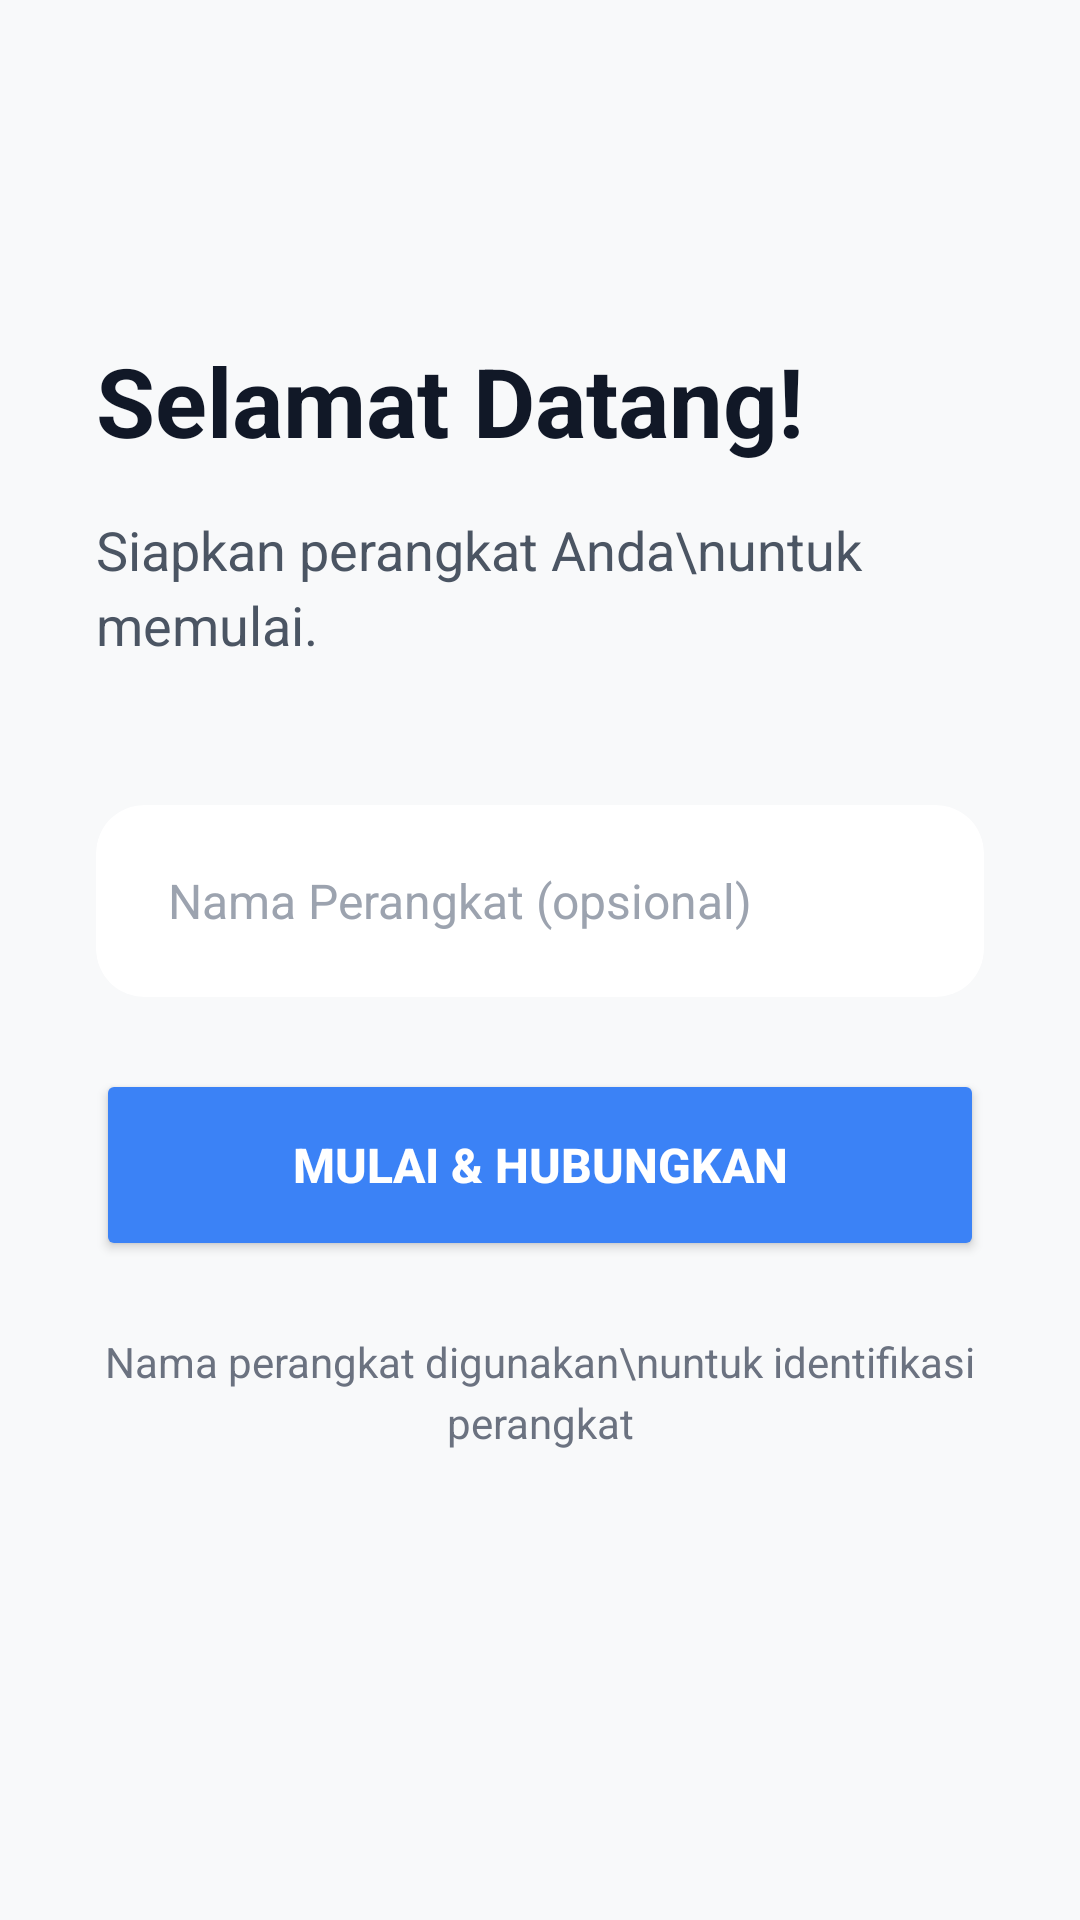

This screen was rendered from an Android layout file. Write that file and the resources it references.
<!-- AndroidManifest.xml: application theme Theme.Smartwatchrealtime -->
<!-- res/layout/activity_setup.xml -->
<?xml version="1.0" encoding="utf-8"?>
<androidx.constraintlayout.widget.ConstraintLayout xmlns:android="http://schemas.android.com/apk/res/android"
    xmlns:app="http://schemas.android.com/apk/res-auto"
    android:layout_width="match_parent"
    android:layout_height="match_parent"
    android:background="#F8F9FA"
    android:padding="32dp">

    
    <TextView
        android:id="@+id/tvSetupTitle"
        android:layout_width="wrap_content"
        android:layout_height="wrap_content"
        android:layout_marginTop="80dp"
        android:text="Selamat Datang!"
        android:textColor="#111827"
        android:textSize="32sp"
        android:textStyle="bold"
        app:layout_constraintStart_toStartOf="parent"
        app:layout_constraintTop_toTopOf="parent" />

    <TextView
        android:id="@+id/tvSetupDesc"
        android:layout_width="0dp"
        android:layout_height="wrap_content"
        android:layout_marginTop="16dp"
        android:text="Siapkan perangkat Anda\nuntuk memulai."
        android:textColor="#4B5563"
        android:textSize="18sp"
        android:lineSpacingExtra="4dp"
        app:layout_constraintEnd_toEndOf="parent"
        app:layout_constraintStart_toStartOf="parent"
        app:layout_constraintTop_toBottomOf="@id/tvSetupTitle" />

    
    <androidx.cardview.widget.CardView
        android:id="@+id/cardInput"
        android:layout_width="match_parent"
        android:layout_height="wrap_content"
        android:layout_marginTop="48dp"
        app:cardCornerRadius="16dp"
        app:cardElevation="0dp"
        app:cardBackgroundColor="#FFFFFF"
        app:layout_constraintTop_toBottomOf="@id/tvSetupDesc">

        <LinearLayout
            android:layout_width="match_parent"
            android:layout_height="wrap_content"
            android:orientation="vertical">

            <EditText
                android:id="@+id/etDeviceName"
                android:layout_width="match_parent"
                android:layout_height="64dp"
                android:background="@null"
                android:hint="Nama Perangkat (opsional)"
                android:inputType="textPersonName"
                android:paddingHorizontal="24dp"
                android:textColor="#111827"
                android:textColorHint="#9CA3AF"
                android:textSize="16sp" />

        </LinearLayout>
    </androidx.cardview.widget.CardView>

    
    <Button
        android:id="@+id/btnContinue"
        android:layout_width="match_parent"
        android:layout_height="64dp"
        android:layout_marginTop="24dp"
        android:backgroundTint="#3B82F6"
        android:text="MULAI &amp; HUBUNGKAN"
        android:textAllCaps="true"
        android:textColor="#FFFFFF"
        android:textSize="16sp"
        android:textStyle="bold"
        app:cornerRadius="16dp"
        app:layout_constraintTop_toBottomOf="@id/cardInput" />

    
    <TextView
        android:id="@+id/tvFooter"
        android:layout_width="0dp"
        android:layout_height="wrap_content"
        android:layout_marginTop="24dp"
        android:gravity="center"
        android:text="Nama perangkat digunakan\nuntuk identifikasi perangkat"
        android:textColor="#6B7280"
        android:textSize="14sp"
        android:lineSpacingExtra="4dp"
        app:layout_constraintEnd_toEndOf="parent"
        app:layout_constraintStart_toStartOf="parent"
        app:layout_constraintTop_toBottomOf="@id/btnContinue" />

</androidx.constraintlayout.widget.ConstraintLayout>
<!-- resources referenced by this layout -->
<resources>
  <style name="Theme.Smartwatchrealtime" parent="Base.Theme.Smartwatchrealtime" />
  <style name="Base.Theme.Smartwatchrealtime" parent="Theme.Material3.DayNight.NoActionBar">
          
          
      </style>
</resources>
